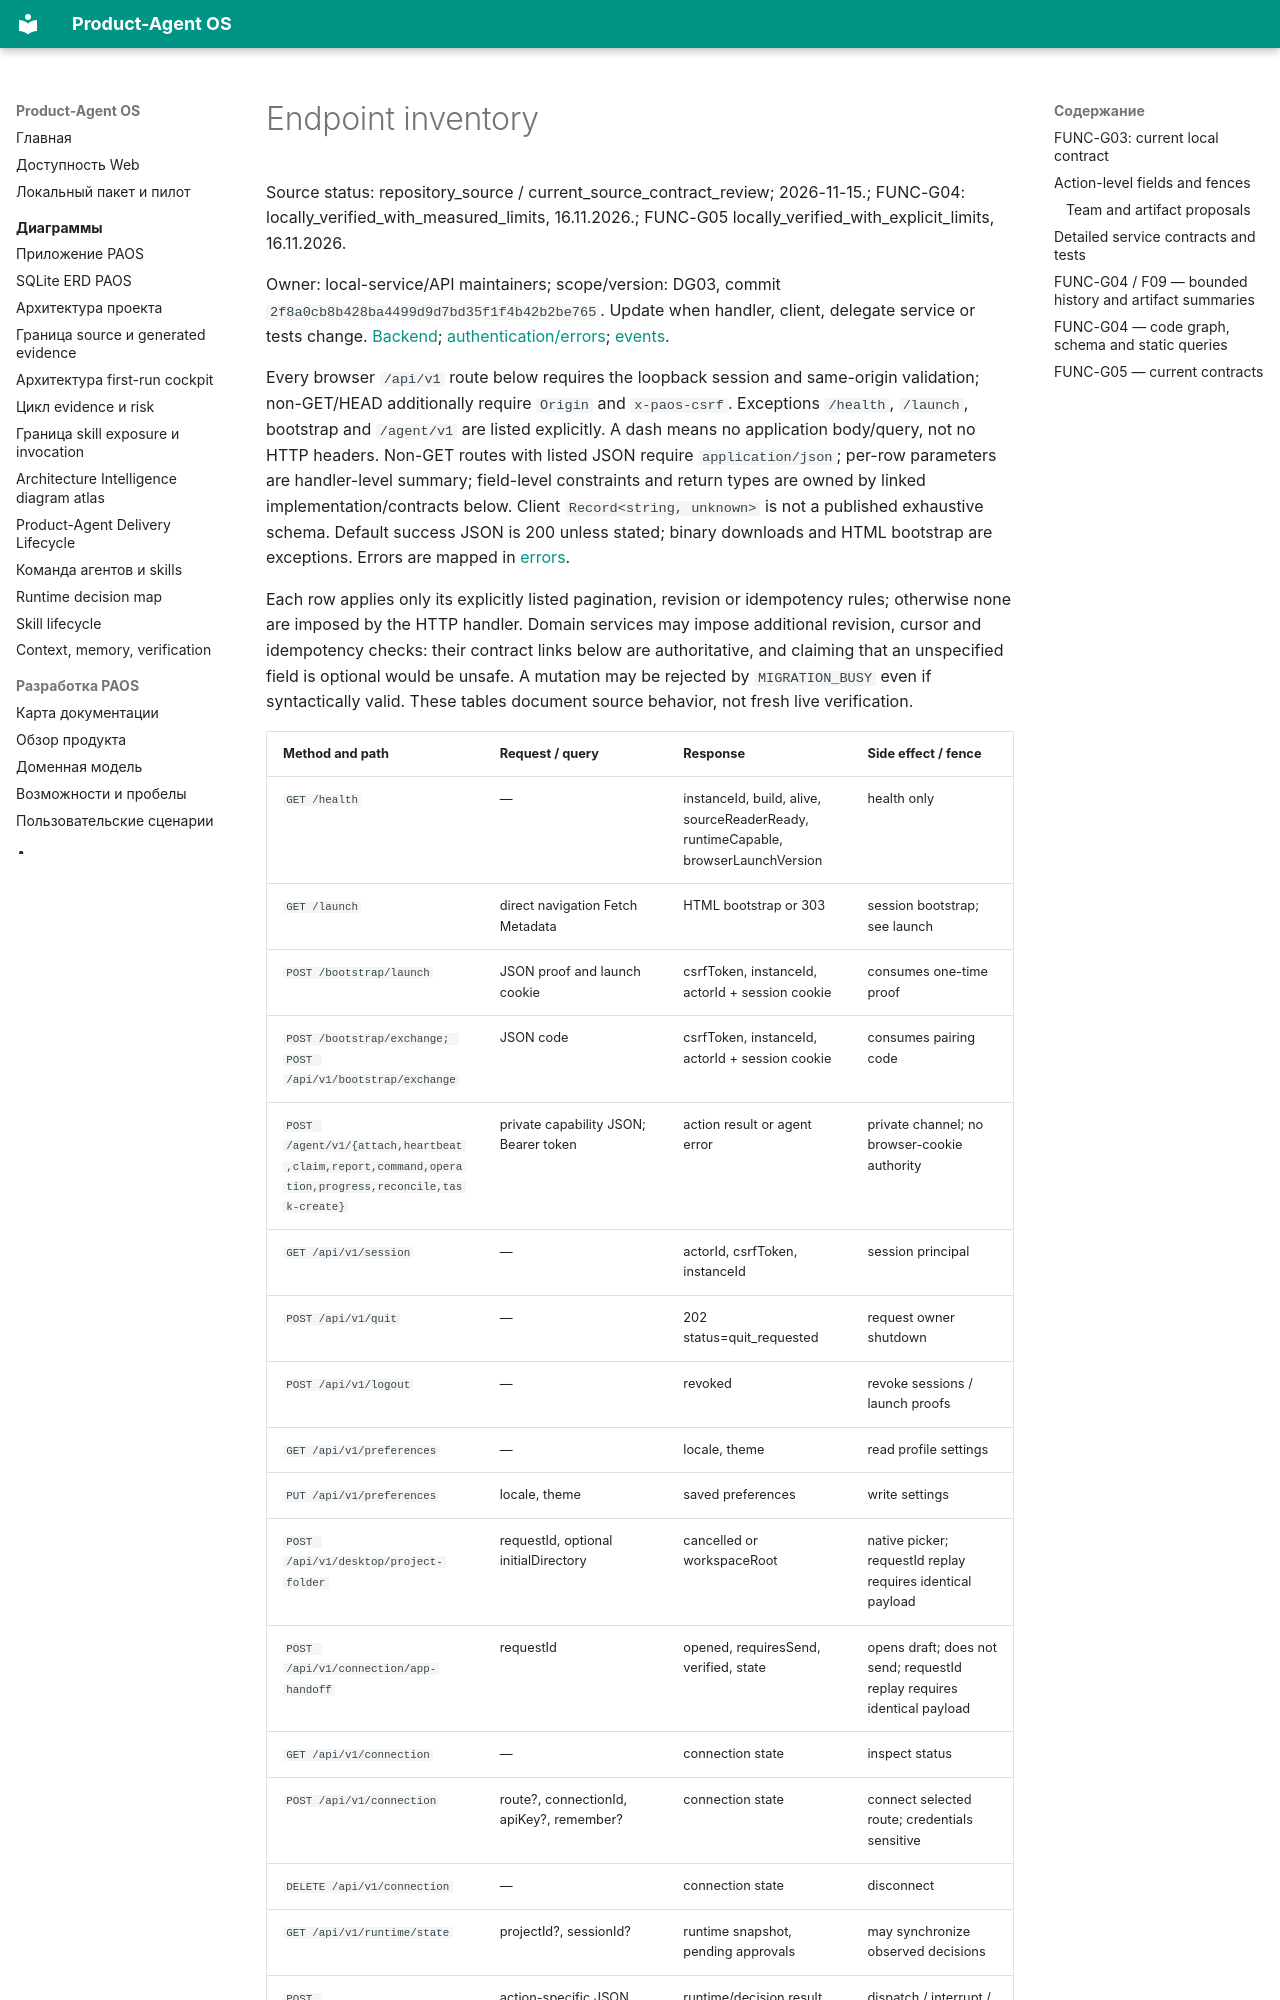

repository: alexroadcaster/product-agent-os · page: api/endpoints.en.html · generator: mkdocs

# Endpoint inventory

Source status: repository_source / current_source_contract_review; 2026-11-15.; FUNC-G04: locally_verified_with_measured_limits, 16.11.2026.; FUNC-G05 locally_verified_with_explicit_limits, 16.11.2026.

Owner: local-service/API maintainers; scope/version: DG03, commit `2f8a0cb8b428ba4499d9d7bd35f1f4b42b2be765`. Update when handler, client, delegate service or tests change. [Backend](../backend/index.md); [authentication/errors](errors.md); [events](events.md).

Every browser `/api/v1` route below requires the loopback session and same-origin validation; non-GET/HEAD additionally require `Origin` and `x-paos-csrf`. Exceptions `/health`, `/launch`, bootstrap and `/agent/v1` are listed explicitly. A dash means no application body/query, not no HTTP headers. Non-GET routes with listed JSON require `application/json`; per-row parameters are handler-level summary; field-level constraints and return types are owned by linked implementation/contracts below. Client `Record<string, unknown>` is not a published exhaustive schema. Default success JSON is 200 unless stated; binary downloads and HTML bootstrap are exceptions. Errors are mapped in [errors](errors.md).

Each row applies only its explicitly listed pagination, revision or idempotency rules; otherwise none are imposed by the HTTP handler. Domain services may impose additional revision, cursor and idempotency checks: their contract links below are authoritative, and claiming that an unspecified field is optional would be unsafe. A mutation may be rejected by `MIGRATION_BUSY` even if syntactically valid. These tables document source behavior, not fresh live verification.
